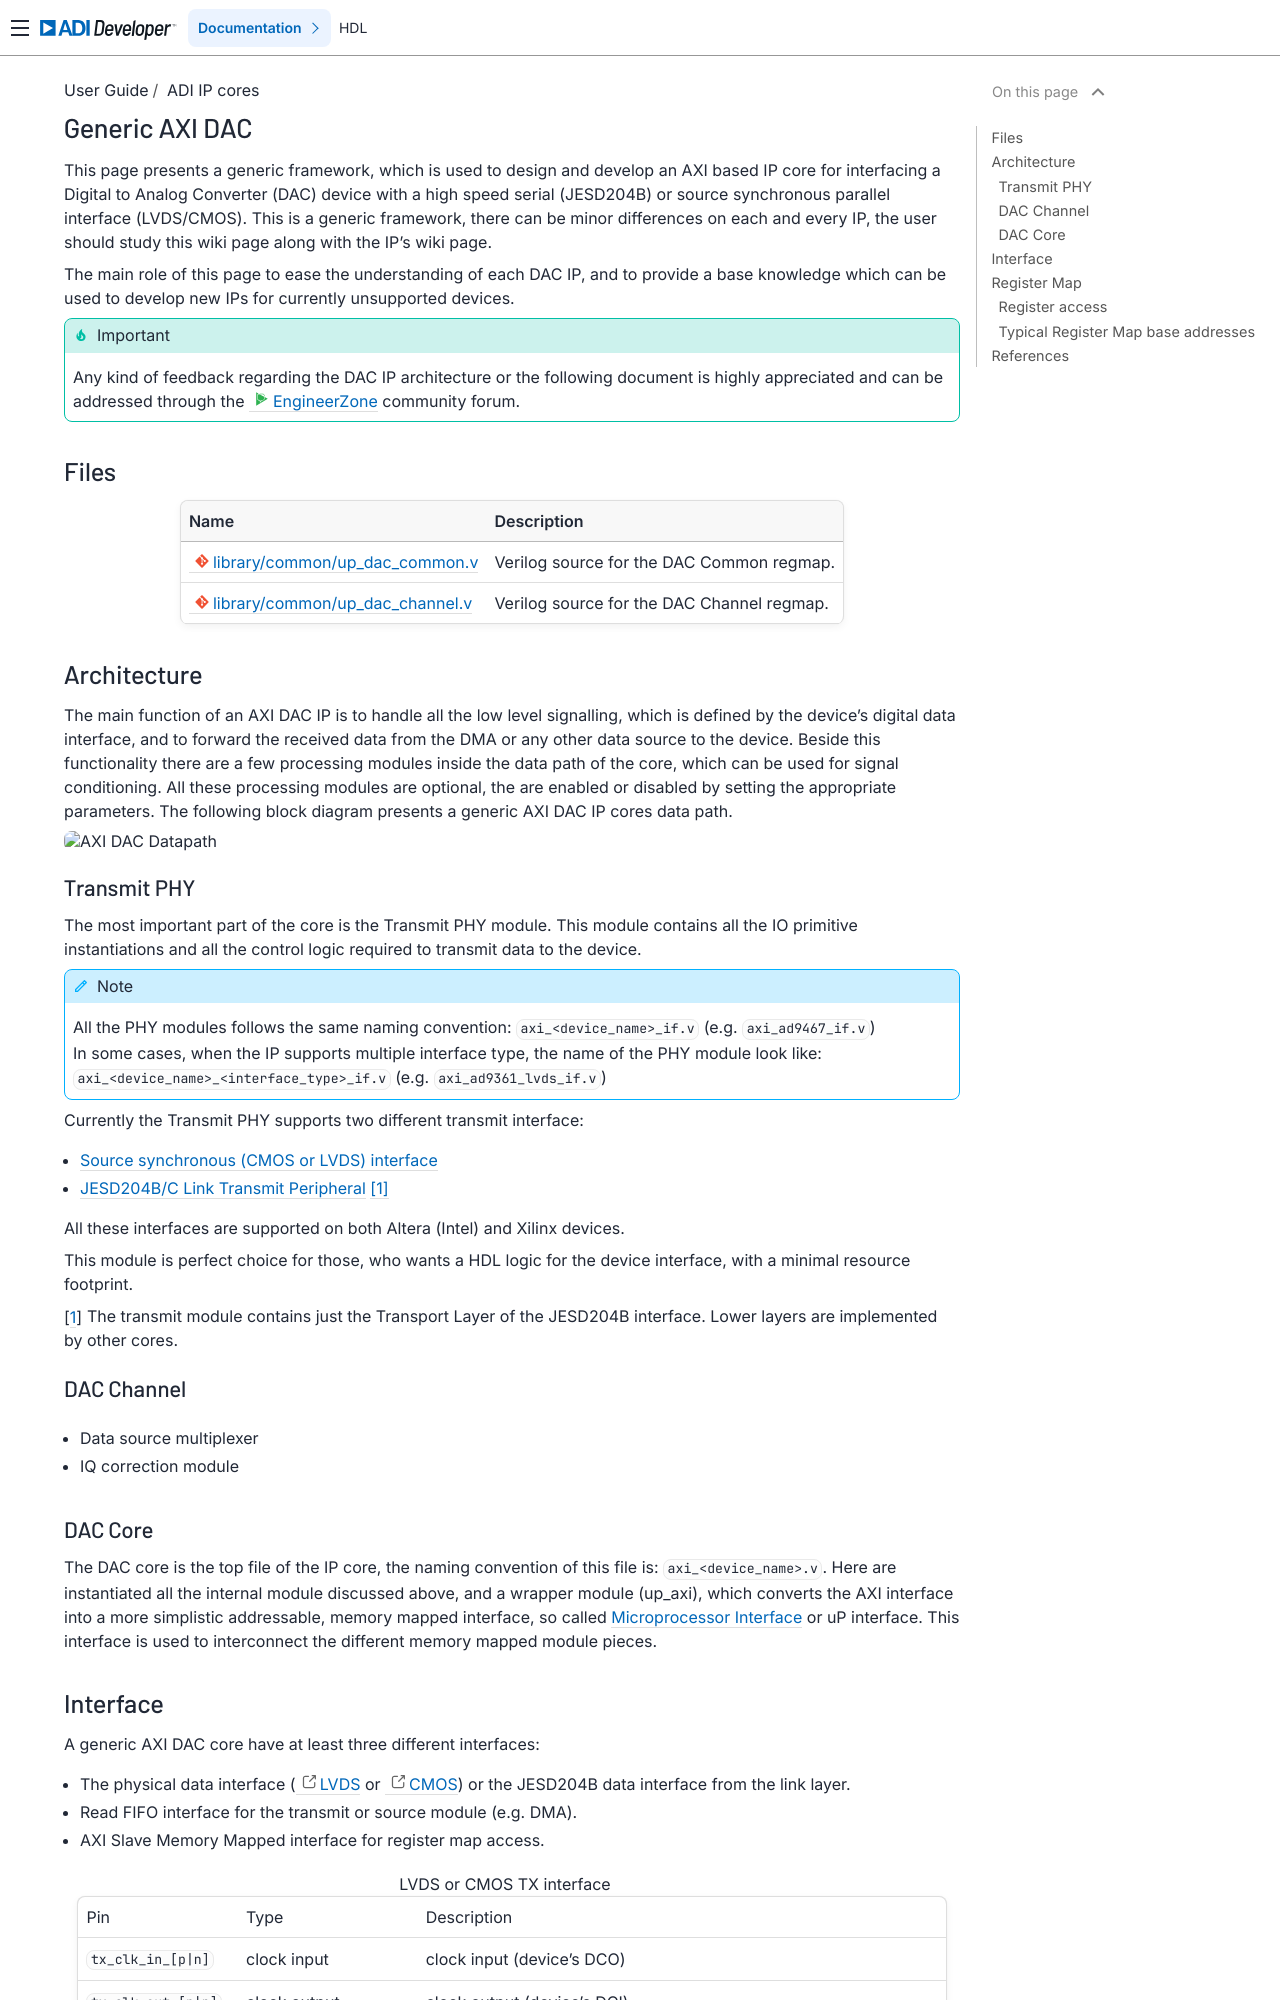

repository: FernandesKA/hdl · page: user_guide/ip_cores/axi_dac/index.html · generator: sphinx

.. _axi_dac:

Generic AXI DAC
================================================================================

This page presents a generic framework, which is used to design
and develop an AXI based IP core for interfacing a Digital to Analog Converter
(DAC) device with a high speed serial (JESD204B) or source synchronous parallel
interface (LVDS/CMOS).
This is a generic framework, there can be minor differences on each and every IP,
the user should study this wiki page along with the IP's wiki page.

The main role of this page to ease the understanding of each DAC IP, and to
provide a base knowledge which can be used to develop new IPs for currently
unsupported devices.

.. important::

   Any kind of feedback regarding the DAC IP architecture or the following
   document is highly appreciated and can be addressed through the :ez:`fpga`
   community forum.

Files
--------------------------------------------------------------------------------

.. list-table::
   :header-rows: 1

   * - Name
     - Description
   * - :git-hdl:`library/common/up_dac_common.v`
     - Verilog source for the DAC Common regmap.
   * - :git-hdl:`library/common/up_dac_channel.v`
     - Verilog source for the DAC Channel regmap.


Architecture
--------------------------------------------------------------------------------

The main function of an AXI DAC IP is to handle all the low level signalling,
which is defined by the device's digital data interface, and to forward the
received data from the DMA or any other data source to the device. Beside this
functionality there are a few processing modules inside the data path of the
core, which can be used for signal conditioning. All these processing modules
are optional, the are enabled or disabled by setting the appropriate parameters.
The following block diagram presents a generic AXI DAC IP cores data path.

.. image:: dac_datapath.svg
   :alt: AXI DAC Datapath

Transmit PHY
~~~~~~~~~~~~~~~~~~~~~~~~~~~~~~~~~~~~~~~~~~~~~~~~~~~~~~~~~~~~~~~~~~~~~~~~~~~~~~~~

The most important part of the core is the Transmit PHY module.
This module contains all the IO primitive instantiations and all the control
logic required to transmit data to the device.

.. note::

   All the PHY modules follows the same naming convention:
   ``axi_<device_name>_if.v`` (e.g. ``axi_ad9467_if.v``)

   In some cases, when the IP supports multiple interface type, the name of the
   PHY module look like: ``axi_<device_name>_<interface_type>_if.v``
   (e.g. ``axi_ad9361_lvds_if.v``)

Currently the Transmit PHY supports two different transmit interface:

* :ref:`Source synchronous (CMOS or LVDS) interface <source_sync_if>`
* :ref:`axi_jesd204_tx` [#f1]_

All these interfaces are supported on both Altera (Intel) and Xilinx devices.

This module is perfect choice for those, who wants a HDL logic for the device
interface, with a minimal resource footprint.

.. [#f1] The transmit module contains just the Transport Layer of the JESD204B
   interface. Lower layers are implemented by other cores.

.. _axi_dac dac-channel:

DAC Channel
~~~~~~~~~~~~~~~~~~~~~~~~~~~~~~~~~~~~~~~~~~~~~~~~~~~~~~~~~~~~~~~~~~~~~~~~~~~~~~~~

* Data source multiplexer
* IQ correction module

DAC Core
~~~~~~~~~~~~~~~~~~~~~~~~~~~~~~~~~~~~~~~~~~~~~~~~~~~~~~~~~~~~~~~~~~~~~~~~~~~~~~~~

The DAC core is the top file of the IP core, the naming convention of this file
is: ``axi_<device_name>.v``.
Here are instantiated all the internal module discussed above, and a wrapper
module (up_axi), which converts the AXI interface into a more simplistic
addressable, memory mapped interface, so called :ref:`up_if` or uP interface.
This interface is used to interconnect the different memory mapped module pieces.
